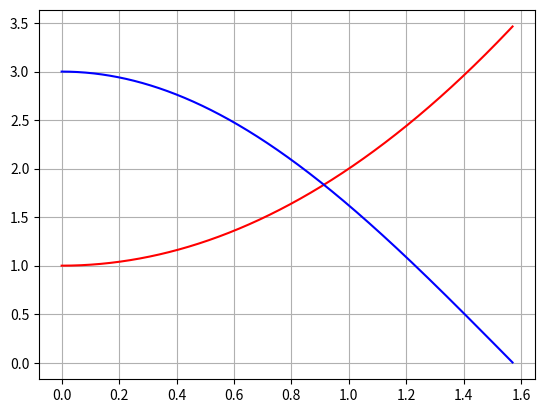

This figure's Python source:
# -*- coding: utf-8 -*-
"""
Created on Thu Dec 29 13:35:01 2022

@author: ARMAN
"""
'''
y=x^2+1 ve y=3cos(x) denklem sistemlerinin çözüm kümesini
Ateş Böceği Algoritması kullanarak ile bulunuz
Başlangıç rasgele aralığını [0,pi/2] alınız.
Çözüm: H.F =|3cos(x)-x^2-1| sıfır yapan x değeri araştırılmalı
'''
'''
Bu kod parçacığında, NumPy ve Matplotlib kütüphanelerini kullanarak iki farklı çizgi oluşturulur.
İlk çizgi, $x^2+1$ ifadesiyle oluşturulur ve kırmızı renkte gösterilir. 
İkinci çizgi ise, $3\cos{x}$ ifadesiyle oluşturulur ve mavi renkte gösterilir. 
Bu iki çizgi grafiğin üzerine çizilir ve kılavuz çizgiler gösterilir. Son olarak, grafik gösterilir.
'''
import numpy as np
import matplotlib.pyplot as plt

x = np.arange(0, 1.571, 0.001)
y1 = x**2 + 1
plt.plot(x, y1, 'r')
plt.grid(True)
y2 = 3 * np.cos(x)
plt.plot(x, y2, 'b')
plt.show()

import random
import math

def firefly_algorithm(popsize, iter, gama):
    # Degiskenleri sıfırlama.....
    pop = [0.0] * 100
    f = [0.0] * 100

    if popsize > 100:
        popsize = 100

    sayac = 0
    minfx = 1000000.0 # Problemi minimize edeceğimiz için max bir değer atıyorum.
    random.seed()

    # Rasgele populasyon üretme...
    for x in range(popsize):
        pop[x] = random.uniform(0, math.pi/2)  # Aralık içinde rasgele d üretimi... [0,pi/2]
        f[x] = abs(3 * math.cos(pop[x]) - pop[x]**2 - 1)  # Hedef fonksiyonlarının hesaplanması....

    # Eşleşme.......
    eslesme = popsize * (popsize - 1) / 2.0 # n(n-1)/2

    while sayac < iter:
        for x in range(int(eslesme)):
            a = random.randint(0, popsize - 1)
            b = random.randint(0, popsize - 1)
            d = abs(pop[a] - pop[b])
            alpha = random.uniform(0, 1)
            beta = (0.9) * math.exp((-1.0) * gama * d**2)

            if f[a] < f[b]:
                s = 0.001 * (random.randint(0, 1000))
                pop[b] = (1 - beta) * pop[b] + beta * pop[a] + alpha * (s - 0.5)
            else:
                s = 0.001 * (random.randint(0, 1000))
                pop[a] = (1 - beta) * pop[a] + beta * pop[b] + alpha * (s - 0.5)

        # Hedef Fonksiyonlarının Güncellenmesi.....
        for x in range(popsize):
            f[x] = abs(3 * math.cos(pop[x]) - pop[x]**2 - 1)  # Hedef fonksiyonlarının hesaplanması....

        # En büyük hedef fonksiyon hesabı.....
        for x in range(popsize):
            if f[x] < minfx:
                minfx = f[x]
                xmin = pop[x]

        sayac += 1
        
    print(f"Optimum x = {xmin:.4f}")
    print(f"Minimum hedef fonksiyonu = {minfx:.4f}")


    # Sonuçların dosyaya yazılması.....
    with open("ates_bocegi_sonuclar.txt", "w") as g:
        g.write(f"Optimum x = {xmin:.4f}\n")
        g.write(f"Minimum hedef fonksiyonu = {minfx:.4f}\n")
    print("Firefly algorithm completed")

firefly_algorithm(10, 100, 0.9)
